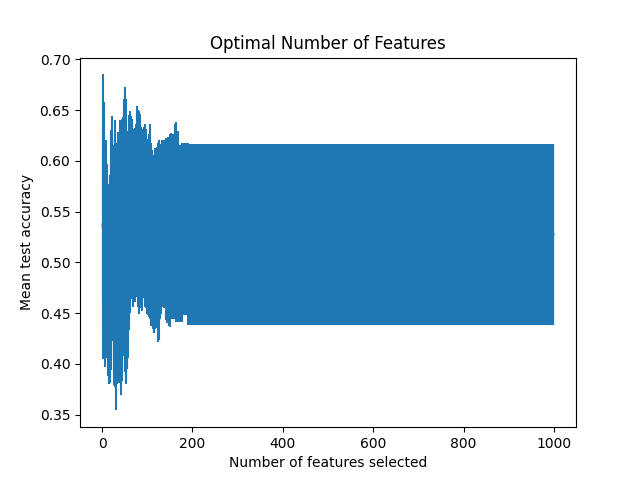

The data file committed next to this chart (first rows):
mean_test_score, std_test_score, split0_test_score, split1_test_score, split2_test_score, split3_test_score, split4_test_score
0.5374, 0.07651, 0.4296, 0.622, 0.5714, 0.6, 0.4637
0.5327, 0.09842, 0.4349, 0.5363, 0.7132, 0.5253, 0.4538
0.545, 0.1403, 0.4128, 0.5978, 0.7956, 0.4418, 0.4769
0.5722, 0.08606, 0.4412, 0.6088, 0.7055, 0.5516, 0.5538
0.5293, 0.08843, 0.4664, 0.6505, 0.6132, 0.4176, 0.4989
0.5166, 0.07808, 0.4685, 0.622, 0.5626, 0.3956, 0.5341
0.482, 0.08477, 0.4475, 0.578, 0.4813, 0.3429, 0.5604
0.494, 0.08867, 0.437, 0.6088, 0.4505, 0.3846, 0.589
0.5131, 0.1073, 0.5126, 0.6703, 0.4615, 0.3495, 0.5714
0.5201, 0.07662, 0.5147, 0.6659, 0.4659, 0.4505, 0.5033
0.5126, 0.0712, 0.563, 0.622, 0.4615, 0.4242, 0.4923
0.5157, 0.05336, 0.5651, 0.5934, 0.4857, 0.4593, 0.4747
0.495, 0.08185, 0.5651, 0.5956, 0.5011, 0.3692, 0.444
0.4636, 0.07596, 0.5378, 0.5473, 0.4286, 0.3407, 0.4637
0.4762, 0.09634, 0.605, 0.5802, 0.4176, 0.3758, 0.4022
0.4753, 0.09271, 0.6008, 0.556, 0.4374, 0.3407, 0.4418
0.4834, 0.1028, 0.6282, 0.5582, 0.411, 0.3385, 0.4813
0.4805, 0.08581, 0.6155, 0.5209, 0.3978, 0.3802, 0.4879
0.5001, 0.1062, 0.6807, 0.5297, 0.4, 0.3868, 0.5033
0.5204, 0.1102, 0.7206, 0.5516, 0.4198, 0.433, 0.4769
0.5278, 0.1017, 0.7248, 0.5209, 0.4659, 0.444, 0.4835
0.5404, 0.1042, 0.7416, 0.5121, 0.4549, 0.4659, 0.5275
0.5235, 0.09885, 0.7122, 0.5033, 0.4593, 0.4308, 0.5121
0.5185, 0.08685, 0.6849, 0.5011, 0.4725, 0.433, 0.5011
0.519, 0.09693, 0.6849, 0.5165, 0.4615, 0.3934, 0.5385
0.5088, 0.1038, 0.687, 0.5077, 0.3846, 0.4308, 0.5341
0.4897, 0.1101, 0.6681, 0.5121, 0.3604, 0.3868, 0.5209
0.5113, 0.1295, 0.7542, 0.4769, 0.3912, 0.4154, 0.5187
0.5018, 0.125, 0.7332, 0.4901, 0.3934, 0.389, 0.5033
0.5126, 0.1054, 0.7059, 0.5253, 0.4022, 0.4396, 0.4901
0.4818, 0.1277, 0.708, 0.5011, 0.3846, 0.3385, 0.4769
0.4913, 0.1041, 0.6807, 0.5099, 0.4264, 0.378, 0.4615
0.4968, 0.1164, 0.7017, 0.5275, 0.4264, 0.3582, 0.4703
0.5196, 0.0969, 0.708, 0.4945, 0.444, 0.4505, 0.5011
0.508, 0.1202, 0.729, 0.4769, 0.411, 0.3956, 0.5275
0.5073, 0.1134, 0.7143, 0.4791, 0.4769, 0.367, 0.4989
0.496, 0.115, 0.6912, 0.4923, 0.4286, 0.3451, 0.5231
0.5068, 0.1168, 0.7185, 0.5055, 0.4593, 0.3626, 0.4879
0.5136, 0.1272, 0.7458, 0.4967, 0.4374, 0.3692, 0.5187
0.5174, 0.1129, 0.7143, 0.5297, 0.4527, 0.3736, 0.5165
0.5083, 0.1301, 0.7479, 0.4484, 0.4505, 0.367, 0.5275
0.4949, 0.126, 0.7227, 0.4527, 0.4593, 0.3385, 0.5011
0.515, 0.116, 0.729, 0.4923, 0.4769, 0.3758, 0.5011
0.5075, 0.1249, 0.7311, 0.5121, 0.4418, 0.3538, 0.4989
0.5228, 0.118, 0.7416, 0.5275, 0.4484, 0.3978, 0.4989
0.533, 0.1078, 0.7353, 0.5231, 0.4374, 0.444, 0.5253
0.5299, 0.1136, 0.7353, 0.5121, 0.4352, 0.4176, 0.5495
0.5363, 0.1248, 0.7626, 0.5209, 0.4264, 0.4176, 0.5538
0.5315, 0.1234, 0.7521, 0.5143, 0.411, 0.422, 0.5582
0.5206, 0.129, 0.7479, 0.5253, 0.3802, 0.4132, 0.5363
0.5325, 0.1403, 0.7836, 0.5451, 0.4044, 0.3956, 0.5341
0.5248, 0.1365, 0.7647, 0.5099, 0.4044, 0.3846, 0.5604
0.5034, 0.1228, 0.708, 0.5121, 0.3604, 0.3956, 0.5407
0.5093, 0.1262, 0.729, 0.5121, 0.4154, 0.3604, 0.5297
0.5125, 0.1171, 0.7143, 0.5121, 0.4044, 0.389, 0.5429
0.5109, 0.1161, 0.7038, 0.5187, 0.3626, 0.4264, 0.5429
0.5104, 0.1044, 0.7101, 0.4923, 0.4308, 0.422, 0.4967
0.5213, 0.1022, 0.7164, 0.5055, 0.4374, 0.4396, 0.5077
0.5366, 0.09702, 0.7206, 0.5165, 0.4659, 0.4484, 0.5319
0.5396, 0.106, 0.7353, 0.5341, 0.4418, 0.4484, 0.5385
... 939 more rows
